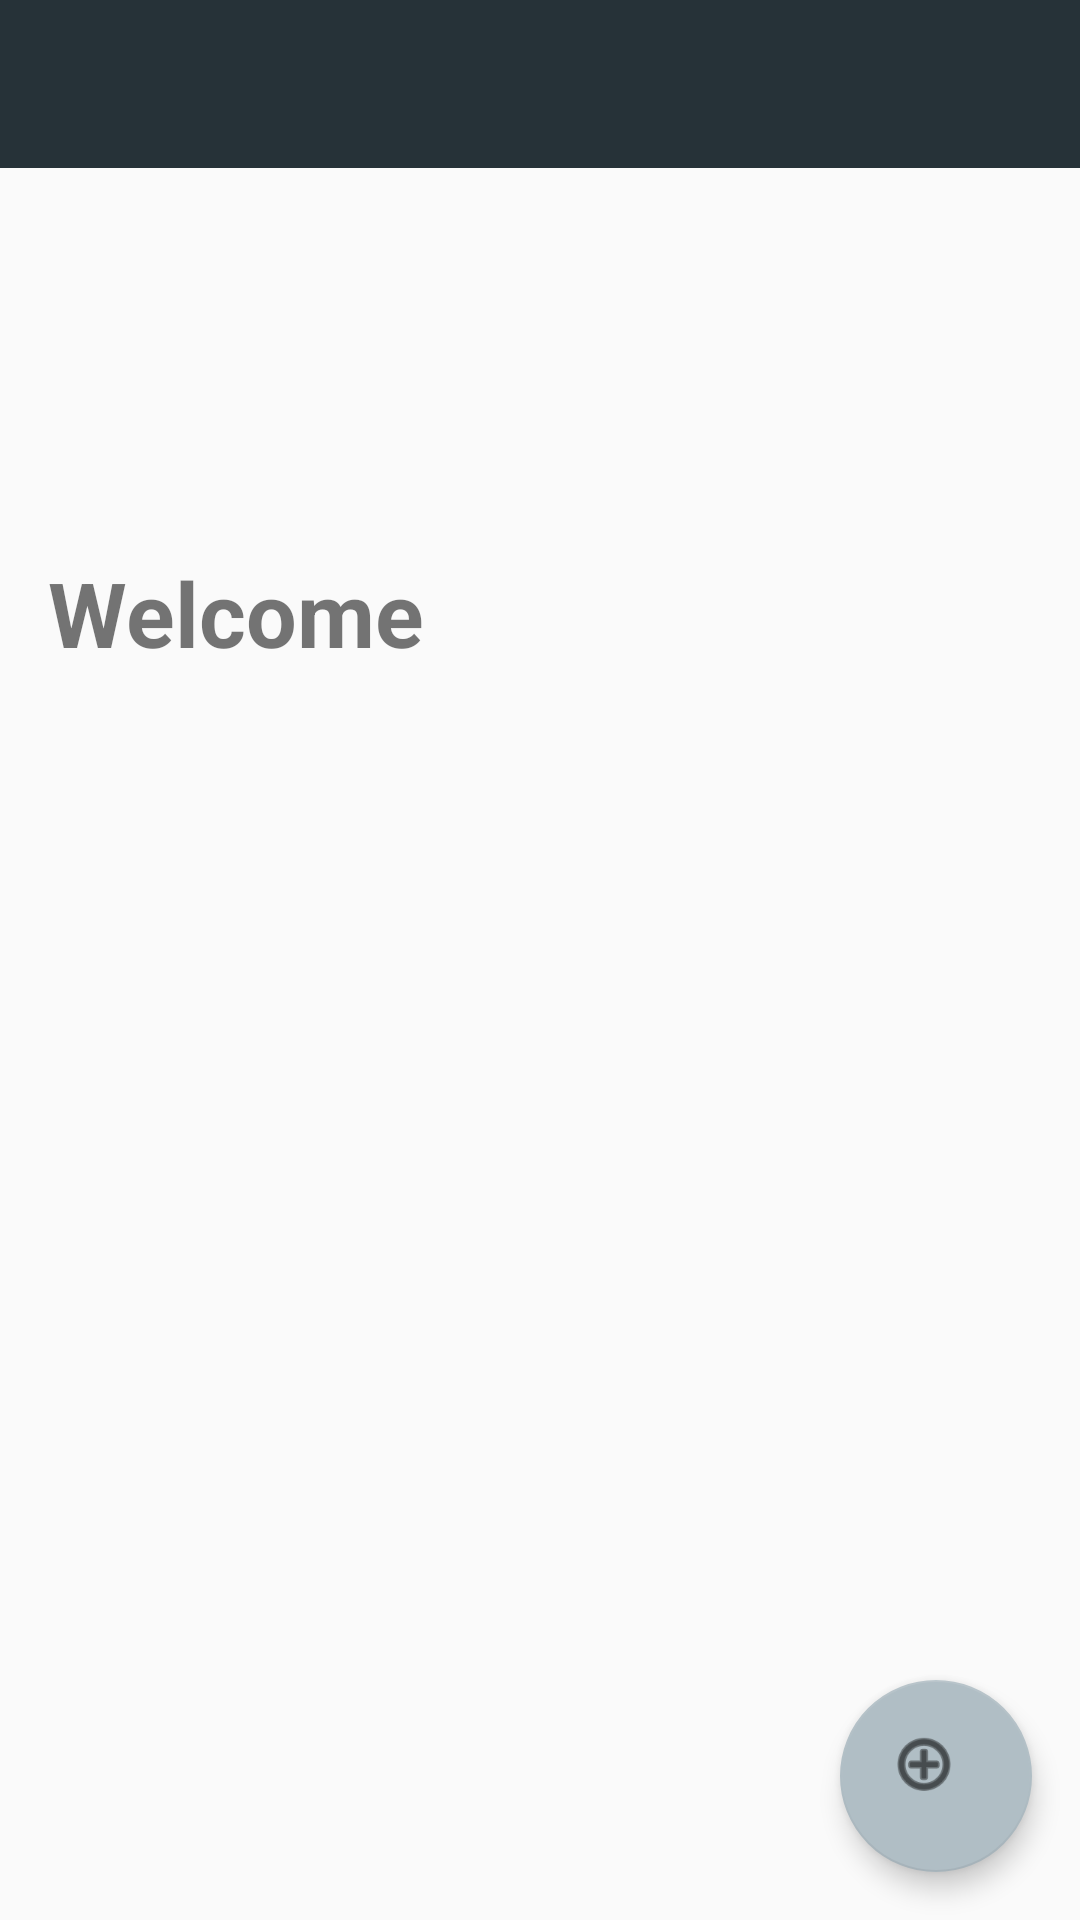

Reconstruct the res/layout file that produces this screen, plus the resources it refers to.
<!-- AndroidManifest.xml: application theme AppTheme -->
<!-- res/layout/activity_main.xml -->
<?xml version="1.0" encoding="utf-8"?>
<android.support.constraint.ConstraintLayout
    xmlns:android="http://schemas.android.com/apk/res/android"
    xmlns:app="http://schemas.android.com/apk/res-auto"
    xmlns:tools="http://schemas.android.com/tools"
    android:layout_width="match_parent"
    android:layout_height="match_parent"
    tools:context=".MainActivity">

    <include
        android:id="@+id/main_toolBar"
        layout="@layout/my_toolbar"
        app:layout_constraintEnd_toEndOf="parent"
        app:layout_constraintStart_toStartOf="parent"
        app:layout_constraintTop_toTopOf="parent" />

    <TextView
        android:id="@+id/mainTV"
        android:layout_width="0dp"
        android:layout_height="wrap_content"
        android:layout_marginEnd="16dp"
        android:layout_marginStart="16dp"
        android:layout_marginTop="128dp"
        android:text="@string/welcome"
        android:textSize="30sp"
        android:textStyle="bold"
        app:layout_constraintEnd_toEndOf="parent"
        app:layout_constraintHorizontal_bias="0.502"
        app:layout_constraintStart_toStartOf="parent"
        app:layout_constraintTop_toBottomOf="@+id/main_toolBar" />

    <android.support.design.widget.FloatingActionButton
        android:id="@+id/main_add_post"
        android:layout_width="64dp"
        android:layout_height="64dp"
        android:layout_marginBottom="16dp"
        android:layout_marginEnd="16dp"
        android:clickable="true"
        android:tint="@android:color/black"
        app:elevation="5dp"
        android:focusable="true"
        app:layout_constraintBottom_toBottomOf="parent"
        app:layout_constraintEnd_toEndOf="parent"
        app:rippleColor="@color/secondaryDarkColor"
        app:srcCompat="@android:drawable/ic_menu_add" />

</android.support.constraint.ConstraintLayout>
<!-- res/layout/my_toolbar.xml (included above) -->
<?xml version="1.0" encoding="utf-8"?>
<android.support.constraint.ConstraintLayout xmlns:android="http://schemas.android.com/apk/res/android"
    android:layout_width="match_parent"
    android:layout_height="wrap_content"
    xmlns:app="http://schemas.android.com/apk/res-auto">

    <android.support.v7.widget.Toolbar
        android:id="@+id/main_toolbar"
        android:layout_width="match_parent"
        android:layout_height="wrap_content"
        android:background="@color/colorPrimary"
        android:elevation="4dp"
        android:theme="@style/ThemeOverlay.AppCompat.ActionBar"
        app:layout_constraintEnd_toEndOf="parent"
        app:layout_constraintStart_toStartOf="parent"
        app:layout_constraintTop_toTopOf="parent"
        app:popupTheme="@style/ThemeOverlay.AppCompat.Light">

    </android.support.v7.widget.Toolbar>

</android.support.constraint.ConstraintLayout>
<!-- resources referenced by this layout -->
<resources>
  <color name="colorPrimary">#263238</color>
  <color name="secondaryDarkColor">#808E95</color>
  <string name="welcome">Welcome</string>
  <style name="AppTheme" parent="Theme.AppCompat.Light.NoActionBar">
          
          <item name="searchBackground">@color/white</item>
          <item name="colorPrimary">@color/colorPrimary</item>
          <item name="colorPrimaryDark">@color/colorPrimaryDark</item>
          <item name="colorAccent">@color/colorAccent</item>
          <item name="colorBackground">@color/white</item>
          <item name="primaryLightColor">@color/primaryLightColor</item>
          <item name="secondaryLightColor">@color/secondaryLightColor</item>
          <item name="secondaryDarkColor">@color/secondaryDarkColor</item>
          <item name="primaryTextColor">@color/primaryTextColor</item>
          <item name="secondaryTextColor">@color/secondaryTextColor</item>
          <item name="white">@color/white</item>
          <item name="black">@color/black</item>
          <item name="hintColor">@color/hintColor</item>
          <item name="cardBackgroundColorDefault">@color/white</item>
          <item name="bottomNevBarColor">@color/white</item>
          <item name="android:itemBackground">@color/white</item>
          <item name="android:itemTextAppearance">@color/black</item>
          <item name="android:windowAnimationStyle">@style/WindowAnimation</item>
          <item name="pbOrange">@color/pbOrange</item>
          <item name="pbPurple">@color/pbPurple</item>
          <item name="pbPink">@color/pbPink</item>
          <item name="pbRed">@color/pbRed</item>
          <item name="pbBlue">@color/pbBlue</item>
          <item name="pbGreen">@color/pbGreen</item>
      </style>
  <color name="white">#ffffff</color>
  <color name="colorPrimaryDark">#000A12</color>
  <color name="colorAccent">#B0BEC5</color>
  <color name="primaryLightColor">#4F5B62</color>
  <color name="secondaryLightColor">#E2F1F8</color>
  <color name="primaryTextColor">#ffffff</color>
  <color name="secondaryTextColor">#000000</color>
  <color name="black">#000000</color>
  <color name="hintColor">#808080</color>
  <style name="WindowAnimation">
          <item name="android:windowEnterAnimation">@android:anim/fade_in</item>
          <item name="android:windowExitAnimation">@android:anim/fade_out</item>
      </style>
</resources>
